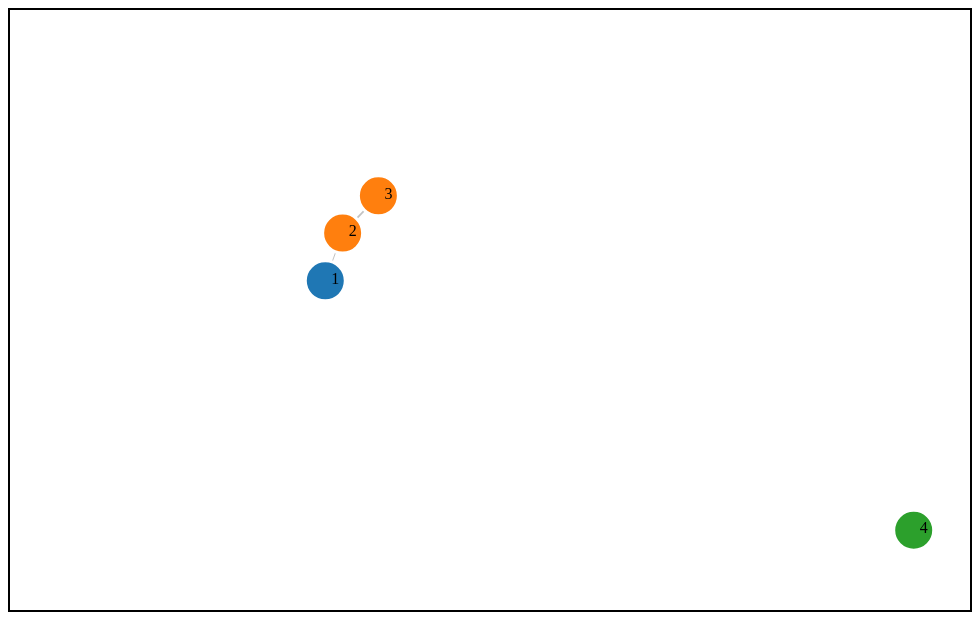
D3 v5 page, settled after 480 driven frames (8 s of simulated time); the page loaded 1 data file(s).


// ── d3js_projects/simple_network.js
var width = 960,
    height = 600;

var radius = 20;

var color = d3.scaleOrdinal(d3.schemeCategory10);

var svg = d3.select("body").append("svg")
    .attr("width", width)
    .attr("height", height)
    .style("border", "2px solid black");

var simulation = d3.forceSimulation()
    .force("link", d3.forceLink())
    .force("charge", d3.forceManyBody().strength(-500))
    .force("center", d3.forceCenter(width/2, height/2));

d3.json("d3js_projects/testing.json").then(function(data) {

  console.log(data.links);

  var link = svg.append("g")
    .attr("class", "links")
    .selectAll("line")
    .data(data.links)
    .enter().append("line")
    .attr("stroke-width", function(d) { return Math.sqrt(d.weight);});

  var node = svg.append("g") //create a group of node group
    .attr("class", "nodes")
    .selectAll("g")
    .data(data.nodes)
    .enter().append("g");

  var circle = node.append("circle")//create circle in a node group
    .attr("r", radius)
    .attr("fill", function(d) { return color(d.group); })
    .call(d3.drag()
      .on("start", dragstart)
      .on("drag", dragging)
      .on("end", dragend));

  var labels = node.append("text") //create label in a node group
    .text(function(d) { return d.id;})
    .attr("dx", 6)
    .attr("dy", 3);

  simulation.nodes(data.nodes).on("tick", ticked);
  simulation.force("link").id( function(d) {return d.id;});
  simulation.force("link").links(data.links);

  d3.selectAll("g.nodes g").on("click", clicked); //testing clicking function

  function ticked() {
  link.attr("x1", function(d) { return d.source.x; })
      .attr("y1", function(d) { return d.source.y; })
      .attr("x2", function(d) { return d.target.x; })
      .attr("y2", function(d) { return d.target.y; });

  node.attr("transform", function(d) { return "translate(" + d.x + "," + d.y + ")";
    });
  }

  function clicked() {
    d3.select(this).select("circle").attr("fill", "red"); //turns a clicked to red
    d3.select(this).select("text").text(function(d) {return d.name;});
  }

});

function dragstart(d) {
  if (!d3.event.active) simulation.alphaTarget(0.3).restart();
  d.fx = d.x;
  d.fy = d.y;
}

function dragging(d) {
  d.fx = d3.event.x;
  d.fy = d3.event.y;
}

function dragend(d) {
  if (!d3.event.active) simulation.alphaTarget(0);
  d.fx = null;
  d.fy = null;
}


### data: d3js_projects/testing.json
{
 "nodes": [
  {
   "id": 1,
   "name": "node1",
   "group": 1
  },
  {
   "id": 2,
   "name": "node2",
   "group": 2
  },
  {
   "id": 3,
   "name": "node3",
   "group": 2
  },
  {
   "id": 4,
   "name": "node4",
   "group": 3
  }
 ],
 "links": [
  {
   "source": 2,
   "target": 1,
   "weight": 1
  },
  {
   "source": 3,
   "target": 2,
   "weight": 3
  }
 ]
}